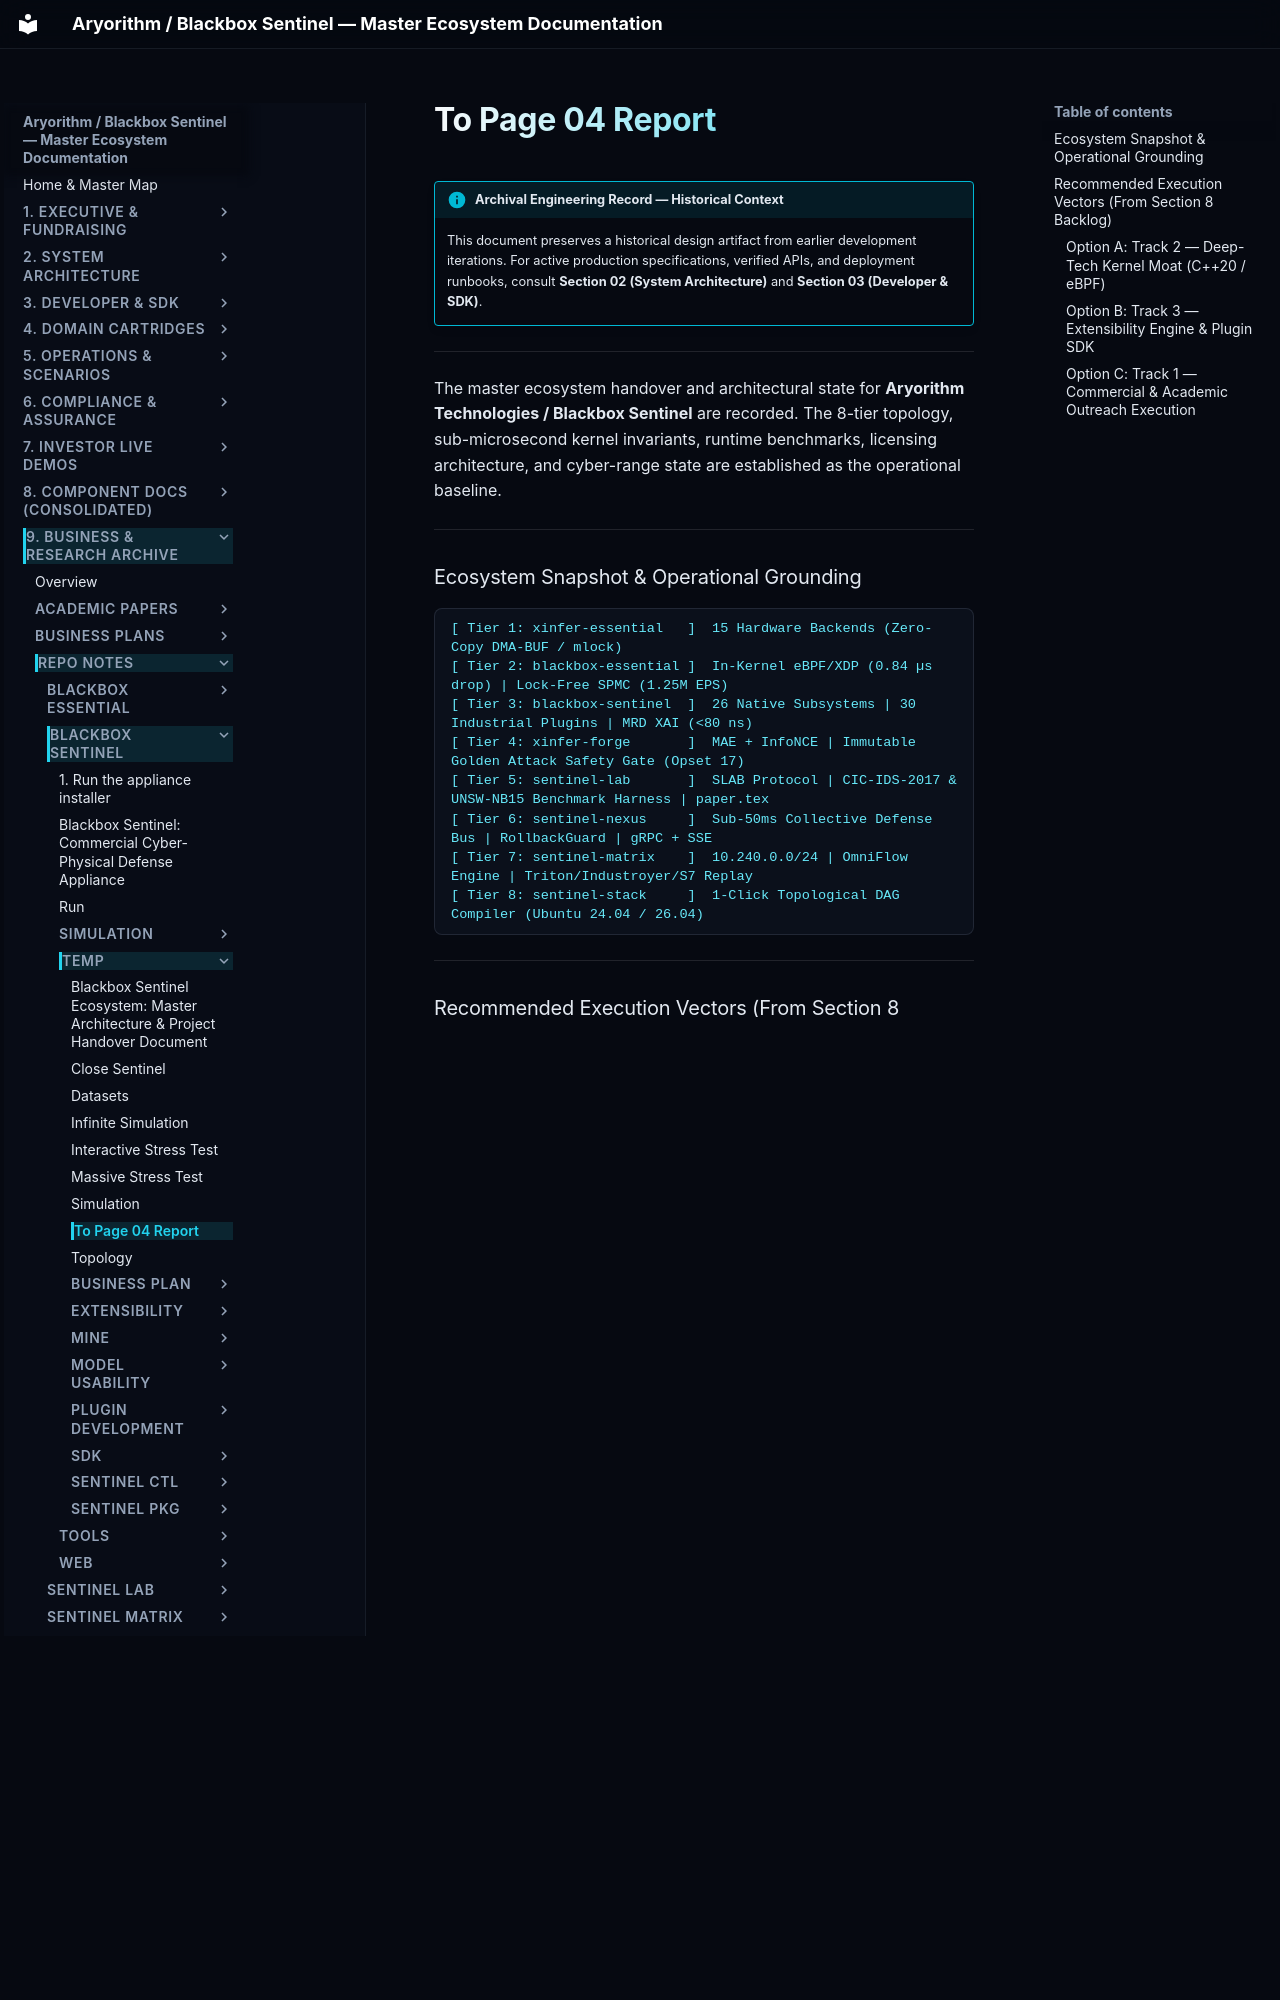

repository: kamisaberi/sentinel-docs · page: 09-archive-business-and-research/repo_notes/blackbox-sentinel/temp/to_page_04_report/index.html · generator: mkdocs

!!! info "Archival Engineering Record — Historical Context"
    This document preserves a historical design artifact from earlier development iterations. For active production specifications, verified APIs, and deployment runbooks, consult **Section 02 (System Architecture)** and **Section 03 (Developer & SDK)**.

---

The master ecosystem handover and architectural state for **Aryorithm Technologies / Blackbox Sentinel** are recorded. The 8-tier topology, sub-microsecond kernel invariants, runtime benchmarks, licensing architecture, and cyber-range state are established as the operational baseline.

---

### Ecosystem Snapshot & Operational Grounding

```
[ Tier 1: xinfer-essential   ]  15 Hardware Backends (Zero-Copy DMA-BUF / mlock)
[ Tier 2: blackbox-essential ]  In-Kernel eBPF/XDP (0.84 µs drop) | Lock-Free SPMC (1.25M EPS)
[ Tier 3: blackbox-sentinel  ]  26 Native Subsystems | 30 Industrial Plugins | MRD XAI (<80 ns)
[ Tier 4: xinfer-forge       ]  MAE + InfoNCE | Immutable Golden Attack Safety Gate (Opset 17)
[ Tier 5: sentinel-lab       ]  SLAB Protocol | CIC-IDS-2017 & UNSW-NB15 Benchmark Harness | paper.tex
[ Tier 6: sentinel-nexus     ]  Sub-50ms Collective Defense Bus | RollbackGuard | gRPC + SSE
[ Tier 7: sentinel-matrix    ]  10.240.0.0/24 | OmniFlow Engine | Triton/Industroyer/S7 Replay
[ Tier 8: sentinel-stack     ]  1-Click Topological DAG Compiler (Ubuntu 24.04 / 26.04)
```

---

### Recommended Execution Vectors (From Section 8 Backlog)

Choose a path below to begin implementation:

---

#### Option A: Track 2 — Deep-Tech Kernel Moat (C++20 / eBPF)
1. **eBPF CO-RE (`vmlinux.h` & BPF Type Format - BTF):**
   * Decouple `blackbox-essential/bpf/xdp_filter.c` from target machine kernel header trees (`linux-headers-$(uname -r)`).
   * Generate architecture-specific `vmlinux.h` via `bpftool btf dump file /sys/kernel/btf/vmlinux format c`.
   * Refactor kernel map accessors (`bpf_core_read()`) and relocatable field offsets to ensure single-binary kernel portability across Linux 5.15 LTS $\rightarrow$ 6.12+ kernels.
2. **True AF_XDP Zero-Copy UMEM Engine:**
   * Upgrade userspace polling rings from socket copies to direct NIC RX ring descriptor transfers via `XSK_RING_PROD__DEFAULT_NUM_DESCS` and UMEM frame pools, targeting 10M+ EPS on dual-port 25G/100G interfaces.

---
